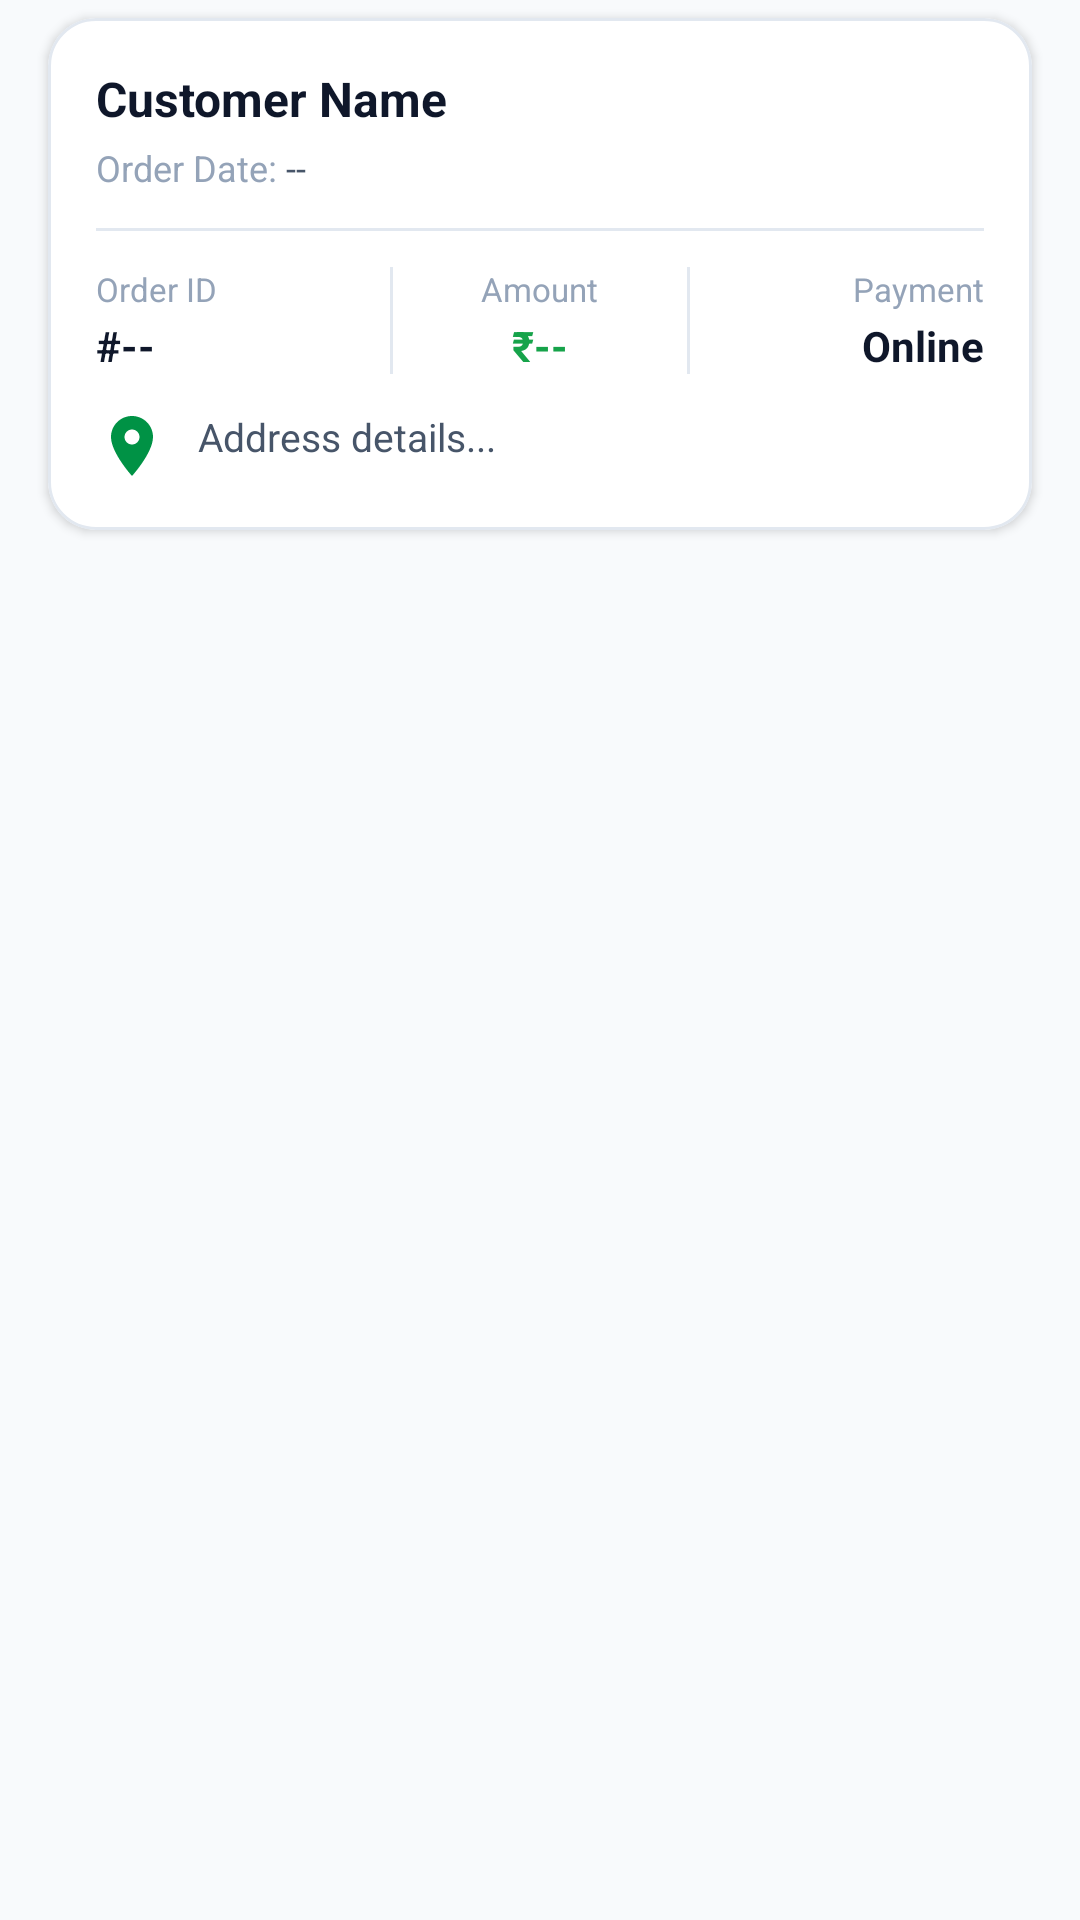

Layout XML and referenced resources for this Android screen:
<!-- AndroidManifest.xml: application theme Theme.Deliveryparent -->
<!-- res/layout/routeidlistdata.xml -->
<?xml version="1.0" encoding="utf-8"?>
<RelativeLayout xmlns:android="http://schemas.android.com/apk/res/android"
    xmlns:app="http://schemas.android.com/apk/res-auto"
    android:layout_width="match_parent"
    android:layout_height="wrap_content">

    <com.google.android.material.card.MaterialCardView
        android:id="@+id/main_cardview"
        android:layout_width="match_parent"
        android:layout_height="wrap_content"
        android:layout_marginHorizontal="16dp"
        android:layout_marginVertical="6dp"
        app:cardCornerRadius="16dp"
        app:cardElevation="2dp"
        app:strokeColor="@color/clikgett_card_stroke"
        app:strokeWidth="1dp"
        app:cardBackgroundColor="@color/clikgett_card_surface">

        <LinearLayout
            android:layout_width="match_parent"
            android:layout_height="wrap_content"
            android:orientation="vertical"
            android:padding="16dp">

            
            <RelativeLayout
                android:layout_width="match_parent"
                android:layout_height="wrap_content">

                <TextView
                    android:id="@+id/username_txt"
                    android:layout_width="wrap_content"
                    android:layout_height="wrap_content"
                    android:layout_alignParentStart="true"
                    android:layout_toStartOf="@id/orderstatus_txt"
                    android:text="Customer Name"
                    android:textColor="@color/clikgett_text_primary"
                    android:textSize="16sp"
                    android:textStyle="bold" />

                <TextView
                    android:id="@+id/orderstatus_txt"
                    android:layout_width="wrap_content"
                    android:layout_height="wrap_content"
                    android:layout_alignParentEnd="true"
                    android:text="Status"
                    android:textColor="@color/clikgett_green_primary"
                    android:textSize="12sp"
                    android:textStyle="bold"
                    android:paddingHorizontal="8dp"
                    android:paddingVertical="3dp"
                    android:background="@drawable/bg_status_pill_online"
                    android:visibility="gone" />
            </RelativeLayout>

            
            <LinearLayout
                android:layout_width="wrap_content"
                android:layout_height="wrap_content"
                android:layout_marginTop="4dp"
                android:orientation="horizontal">

                <TextView
                    android:id="@+id/orderofdate_txt"
                    android:layout_width="wrap_content"
                    android:layout_height="wrap_content"
                    android:text="Order Date: "
                    android:textColor="@color/clikgett_text_muted"
                    android:textSize="12sp" />

                <TextView
                    android:id="@+id/orderdate_txt"
                    android:layout_width="wrap_content"
                    android:layout_height="wrap_content"
                    android:text="--"
                    android:textColor="@color/clikgett_text_secondary"
                    android:textSize="12sp" />
            </LinearLayout>

            <View
                android:layout_width="match_parent"
                android:layout_height="1dp"
                android:layout_marginVertical="12dp"
                android:background="@color/clikgett_divider" />

            
            <LinearLayout
                android:id="@+id/oder_details_lyt"
                android:layout_width="match_parent"
                android:layout_height="wrap_content"
                android:orientation="horizontal">

                <LinearLayout
                    android:layout_width="0dp"
                    android:layout_height="wrap_content"
                    android:layout_weight="1"
                    android:orientation="vertical">

                    <TextView
                        android:id="@+id/routeid_txt"
                        android:layout_width="wrap_content"
                        android:layout_height="wrap_content"
                        android:text="Order ID"
                        android:textColor="@color/clikgett_text_muted"
                        android:textSize="11sp" />

                    <TextView
                        android:id="@+id/routeid_number_txt"
                        android:layout_width="wrap_content"
                        android:layout_height="wrap_content"
                        android:layout_marginTop="2dp"
                        android:text="#--"
                        android:textColor="@color/clikgett_text_primary"
                        android:textSize="14sp"
                        android:textStyle="bold" />
                </LinearLayout>

                <View
                    android:layout_width="1dp"
                    android:layout_height="match_parent"
                    android:background="@color/clikgett_divider" />

                <LinearLayout
                    android:layout_width="0dp"
                    android:layout_height="wrap_content"
                    android:layout_weight="1"
                    android:gravity="center_horizontal"
                    android:orientation="vertical">

                    <TextView
                        android:id="@+id/orderamount_txt"
                        android:layout_width="wrap_content"
                        android:layout_height="wrap_content"
                        android:text="Amount"
                        android:textColor="@color/clikgett_text_muted"
                        android:textSize="11sp" />

                    <TextView
                        android:id="@+id/orderamount"
                        android:layout_width="wrap_content"
                        android:layout_height="wrap_content"
                        android:layout_marginTop="2dp"
                        android:text="₹--"
                        android:textColor="@color/clikgett_green_primary"
                        android:textSize="14sp"
                        android:textStyle="bold" />
                </LinearLayout>

                <View
                    android:layout_width="1dp"
                    android:layout_height="match_parent"
                    android:background="@color/clikgett_divider" />

                <LinearLayout
                    android:layout_width="0dp"
                    android:layout_height="wrap_content"
                    android:layout_weight="1"
                    android:gravity="end"
                    android:orientation="vertical">

                    <TextView
                        android:id="@+id/paymentmodet"
                        android:layout_width="wrap_content"
                        android:layout_height="wrap_content"
                        android:text="Payment"
                        android:textColor="@color/clikgett_text_muted"
                        android:textSize="11sp" />

                    <TextView
                        android:id="@+id/paymrntmode_txt"
                        android:layout_width="wrap_content"
                        android:layout_height="wrap_content"
                        android:layout_marginTop="2dp"
                        android:text="Online"
                        android:textColor="@color/clikgett_text_primary"
                        android:textSize="14sp"
                        android:textStyle="bold" />
                </LinearLayout>

            </LinearLayout>

            
            <TextView
                android:id="@+id/loaction_txt"
                android:layout_width="match_parent"
                android:layout_height="wrap_content"
                android:layout_marginTop="12dp"
                android:drawableStart="@drawable/ic_location"
                android:drawablePadding="10dp"
                android:text="Address details..."
                android:textColor="@color/clikgett_text_secondary"
                android:textSize="13sp"
                android:lineSpacingExtra="2dp" />

        </LinearLayout>
    </com.google.android.material.card.MaterialCardView>

</RelativeLayout>
<!-- resources referenced by this layout -->
<resources>
  <color name="clikgett_card_stroke">#E2E8F0</color>
  <color name="clikgett_card_surface">#FFFFFF</color>
  <color name="clikgett_divider">#E2E8F0</color>
  <color name="clikgett_green_primary">#16A34A</color>
  <color name="clikgett_text_muted">#94A3B8</color>
  <color name="clikgett_text_primary">#0F172A</color>
  <color name="clikgett_text_secondary">#475569</color>
  <!-- drawable bg_status_pill_online (drawable) -->
  <?xml version="1.0" encoding="utf-8"?>
  <shape xmlns:android="http://schemas.android.com/apk/res/android"
      android:shape="rectangle">
      <solid android:color="@color/color_online_bg" />
      <corners android:radius="12dp" />
      <stroke
          android:width="1dp"
          android:color="#86EFAC" />
  </shape>
  <!-- drawable ic_location (drawable) -->
  <vector android:height="24dp" android:tint="#009245"
      android:viewportHeight="24" android:viewportWidth="24"
      android:width="24dp" xmlns:android="http://schemas.android.com/apk/res/android">
      <path android:fillColor="@android:color/white" android:pathData="M12,2C8.13,2 5,5.13 5,9c0,5.25 7,13 7,13s7,-7.75 7,-13c0,-3.87 -3.13,-7 -7,-7zM12,11.5c-1.38,0 -2.5,-1.12 -2.5,-2.5s1.12,-2.5 2.5,-2.5 2.5,1.12 2.5,2.5 -1.12,2.5 -2.5,2.5z"/>
  </vector>
  <style name="Theme.Deliveryparent" parent="Theme.MaterialComponents.Light.NoActionBar">
          
          <item name="colorPrimary">@color/clikgett_green_primary</item>
          <item name="colorPrimaryVariant">@color/clikgett_green_dark</item>
          <item name="colorOnPrimary">@color/white</item>
          
          <item name="colorSecondary">@color/clikgett_green_accent</item>
          <item name="colorSecondaryVariant">@color/clikgett_green_dark</item>
          <item name="colorOnSecondary">@color/white</item>
          
          <item name="android:statusBarColor" tools:targetApi="l">@color/clikgett_green_dark</item>
          
          <item name="android:windowBackground">@color/clikgett_surface_bg</item>
          
          <item name="android:windowOptOutEdgeToEdgeEnforcement" tools:targetApi="35">true</item>
      </style>
  <color name="color_online_bg">#DCFCE7</color>
  <color name="clikgett_green_dark">#15803D</color>
  <color name="white">#FFFFFFFF</color>
  <color name="clikgett_green_accent">#22C55E</color>
  <color name="clikgett_surface_bg">#F8FAFC</color>
</resources>
